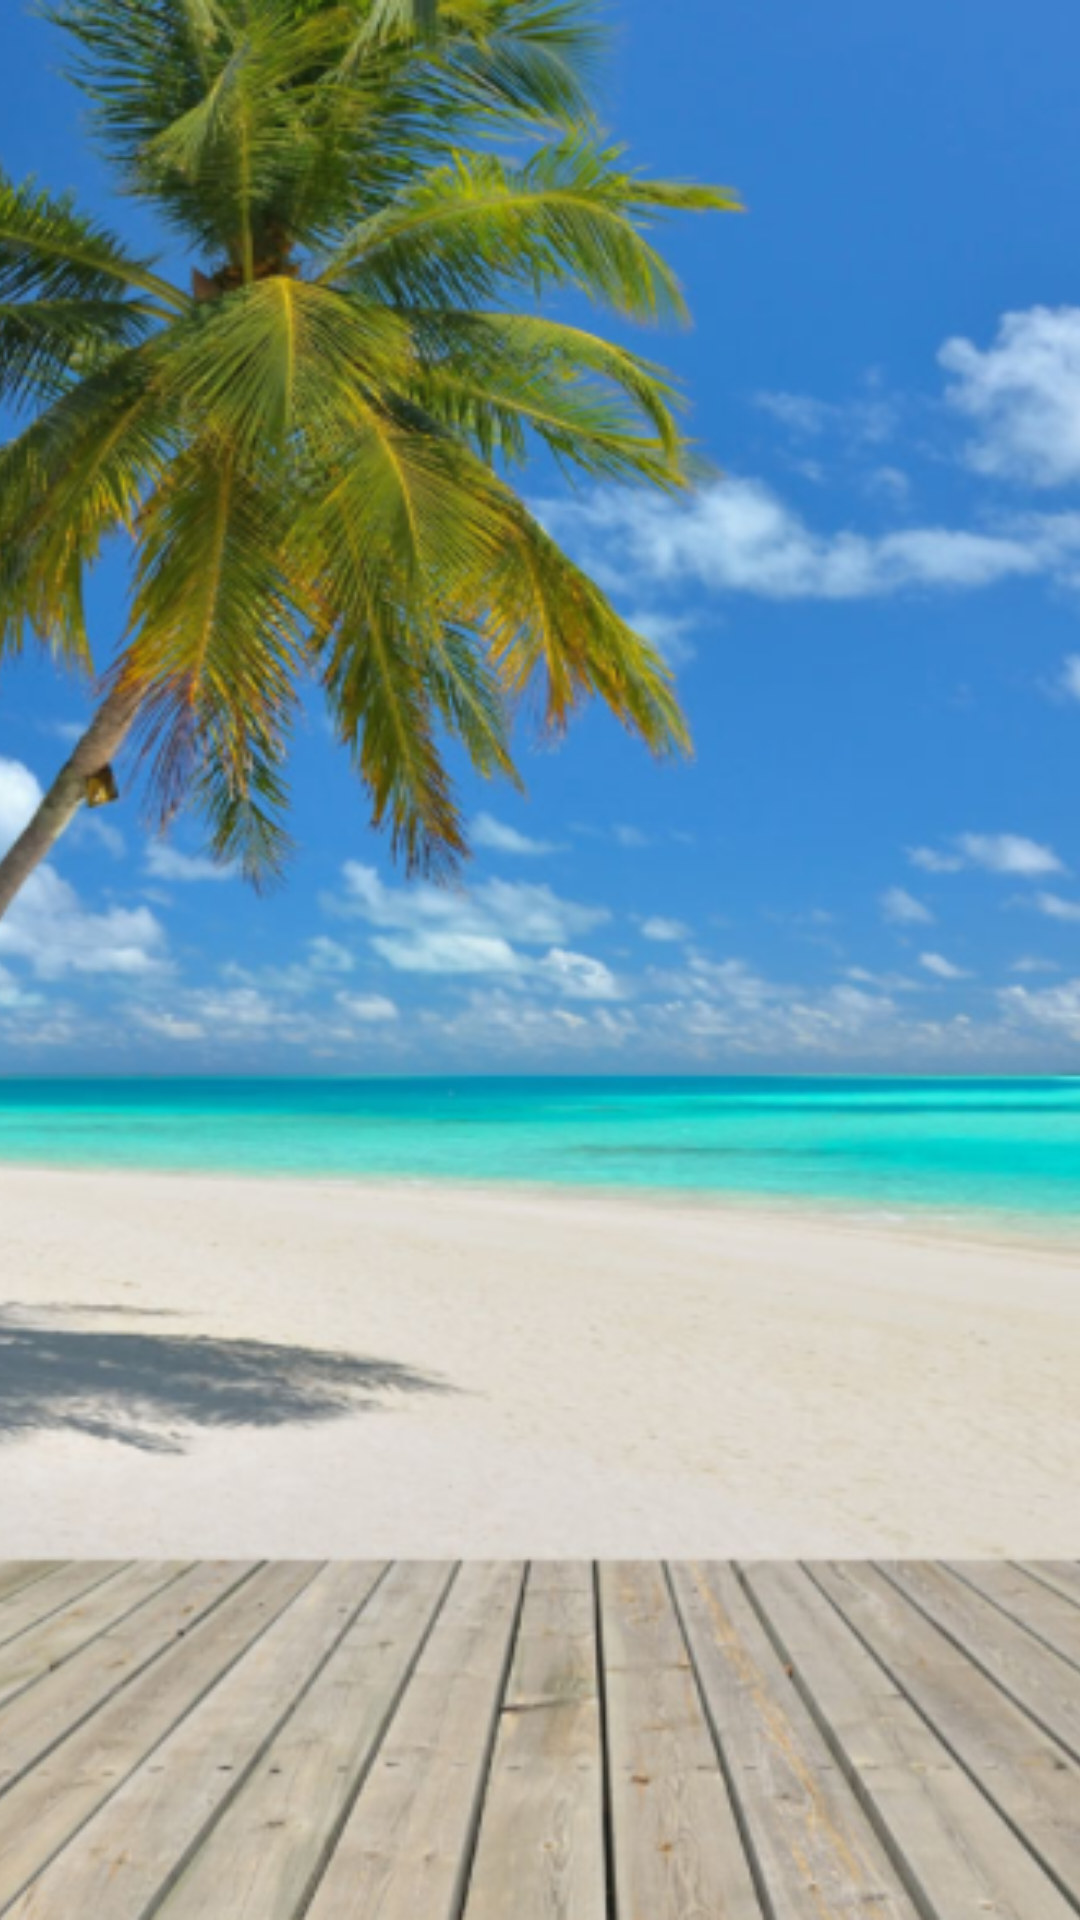

Here is an Android app screen rendered from its layout file. Give the layout XML and the strings, colors and styles it references.
<!-- AndroidManifest.xml: application theme Theme.AppCompat.Light -->
<!-- res/layout/list_head_zoom_view.xml -->
<?xml version="1.0" encoding="utf-8"?>
<ImageView xmlns:android="http://schemas.android.com/apk/res/android"
    android:layout_width="match_parent"
    android:layout_height="match_parent"
    android:id="@+id/imageView"
    android:src="@mipmap/user_bg"
    android:contentDescription="@string/app_name"
    android:scaleType="centerCrop"
    android:layout_gravity="center_horizontal" />
<!-- resources referenced by this layout -->
<resources>
  <!-- mipmap user_bg: png bitmap (mipmap-xxhdpi, 790206 bytes) -->
  <string name="app_name">CRM</string>
</resources>
